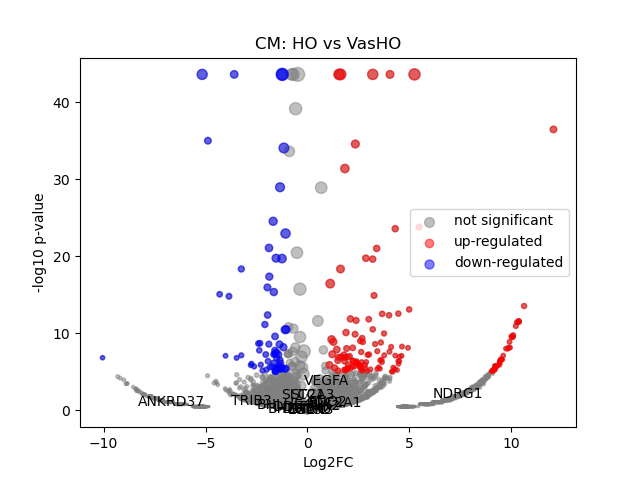

Source data for this figure (header and first rows):
	gene	expression_1	expression_2	log2FC	-log10 p-val	significant
0	SAMD11	1.200533e-09	1.3242243e-09	1.7198255e-06	1.954	0
1	NOC2L	0.01301	0.02474	0.9223	0.5738	0
2	KLHL17	0.003295	0.002377	-0.4549	0.08554	0
3	PLEKHN1	1.200533e-09	1.3242243e-09	1.7198255e-06	1.954	0
4	PERM1	1.200533e-09	1.3242243e-09	1.7198255e-06	1.954	0
5	HES4	0.03228	0.056	0.7928	0.8378	0
6	ISG15	0.009603	0.02684	1.473	0.9293	0
7	AGRN	0.03007	0.08017	1.412	2.25	0
8	RNF223	1.200533e-09	1.3242243e-09	1.7198255e-06	1.954	0
9	C1orf159	0.008754	1.3242243e-09	-6.468	0.8028	0
10	TTLL10	1.200533e-09	1.3242243e-09	1.7198255e-06	1.954	0
11	TNFRSF18	1.200533e-09	1.3242243e-09	1.7198255e-06	1.954	0
12	TNFRSF4	1.200533e-09	0.002752	4.834	0.4983	0
13	SDF4	0.1679	0.09148	-0.8755	2.068	0
14	B3GALT6	0.02071	0.01087	-0.9244	0.4816	0
15	C1QTNF12	0.00283	0.002397	-0.2304	0.0423	0
16	UBE2J2	0.02957	0.0196	-0.591	0.3682	0
17	SCNN1D	0.01113	0.01934	0.7919	0.4151	0
18	ACAP3	0.0681	0.05096	-0.4175	0.4186	0
19	PUSL1	0.003143	0.01117	1.797	0.6755	0
20	INTS11	0.1005	0.1076	0.09821	0.1077	0
21	CPTP	0.04303	0.04347	0.01488	0.009475	0
22	TAS1R3	1.200533e-09	0.003538	5.185	0.4983	0
23	DVL1	0.03638	0.03467	-0.06925	0.04103	0
24	MXRA8	0.03984	0.08044	1.012	1.361	0
25	AURKAIP1	0.02	0.1153	2.521	5.945	1
26	CCNL2	0.1708	0.164	-0.05843	0.08041	0
27	ANKRD65	1.200533e-09	1.3242243e-09	1.7198255e-06	1.954	0
28	TMEM88B	1.200533e-09	1.3242243e-09	1.7198255e-06	1.954	0
29	VWA1	1.200533e-09	0.0403	8.658	3.879	0
30	ATAD3C	1.200533e-09	1.3242243e-09	1.7198255e-06	1.954	0
31	ATAD3B	1.200533e-09	0.03573	8.485	3.423	0
32	ATAD3A	0.02495	0.02078	-0.2626	0.1326	0
33	TMEM240	0.0215	0.03884	0.8504	0.6911	0
34	SSU72	0.06706	0.04449	-0.5907	0.6366	0
35	FNDC10	0.003238	0.002555	-0.3304	0.06125	0
36	MIB2	0.08645	0.078	-0.1481	0.1505	0
37	MMP23B	0.05456	0.02687	-1.019	1.032	0
38	CDK11B	0.01087	0.01294	0.2493	0.09112	0
39	CDK11A	0.003349	1.3242243e-09	-5.108	0.4982	0
40	NADK	0.008036	0.02484	1.616	1.012	0
41	GNB1	0.05102	0.1136	1.154	2.414	0
42	CALML6	1.200533e-09	1.3242243e-09	1.7198255e-06	1.954	0
43	TMEM52	1.200533e-09	1.3242243e-09	1.7198255e-06	1.954	0
44	CFAP74	1.200533e-09	1.3242243e-09	1.7198255e-06	1.954	0
45	GABRD	1.200533e-09	1.3242243e-09	1.7198255e-06	1.954	0
46	PRKCZ	0.01891	0.02035	0.1049	0.04686	0
47	FAAP20	0.06604	0.03251	-1.02	1.179	0
48	SKI	0.0996	0.1227	0.3006	0.4167	0
49	RER1	0.06865	0.04443	-0.6268	0.6767	0
50	PEX10	1.200533e-09	0.008266	6.386	1.078	0
51	PLCH2	1.200533e-09	1.3242243e-09	1.7198255e-06	1.954	0
52	PANK4	0.06205	0.06033	-0.04044	0.03137	0
53	HES5	1.200533e-09	1.3242243e-09	1.7198255e-06	1.954	0
54	TNFRSF14	1.200533e-09	0.01237	6.962	1.592	0
55	PRXL2B	0.01713	0.01488	-0.2016	0.08696	0
56	MMEL1	1.200533e-09	1.3242243e-09	1.7198255e-06	1.954	0
57	ACTRT2	1.200533e-09	1.3242243e-09	1.7198255e-06	1.954	0
58	PRDM16	1.200533e-09	0.03615	8.502	3.72	0
59	ARHGEF16	1.200533e-09	1.3242243e-09	1.7198255e-06	1.954	0
... 18,025 more rows
